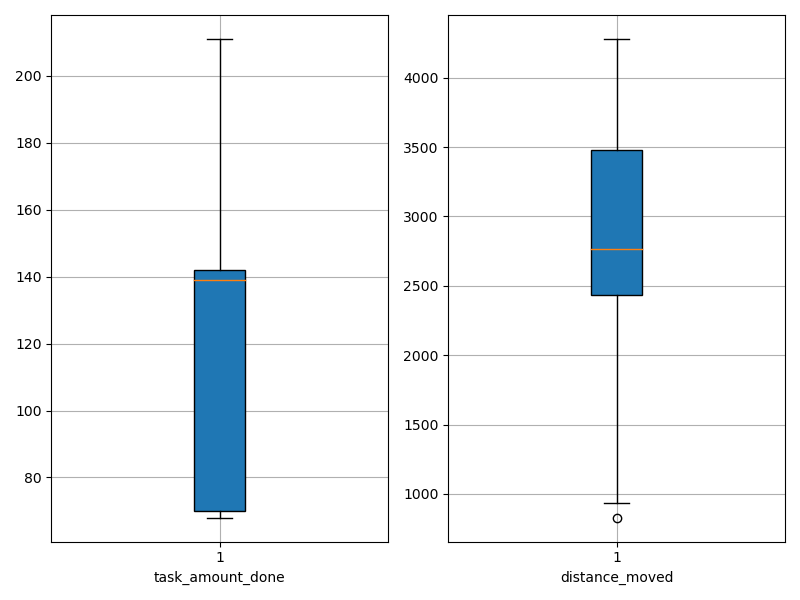

The table this chart was drawn from, first rows:
agent_id, task_amount_done, distance_moved
0, 69.0, 828.9
1, 70.0, 1334
2, 69.0, 2700
3, 70.0, 2727
4, 210.0, 3546
5, 137.0, 2856
6, 68.0, 1560
7, 137.0, 2396
8, 71.0, 1518
9, 141.0, 2785
10, 139.0, 2703
11, 210.0, 3972
12, 142.0, 2748
13, 71.0, 2974
14, 141.0, 2553
15, 69.0, 1435
16, 69.0, 3151
17, 142.0, 2695
18, 211.0, 3811
19, 140.0, 2794
20, 140.0, 2726
21, 139.0, 3896
22, 70.0, 934.3
23, 211.0, 3554
24, 70.0, 1621
25, 210.0, 3981
26, 211.0, 3687
27, 140.0, 4279
28, 142.0, 2946
29, 71.0, 3271
